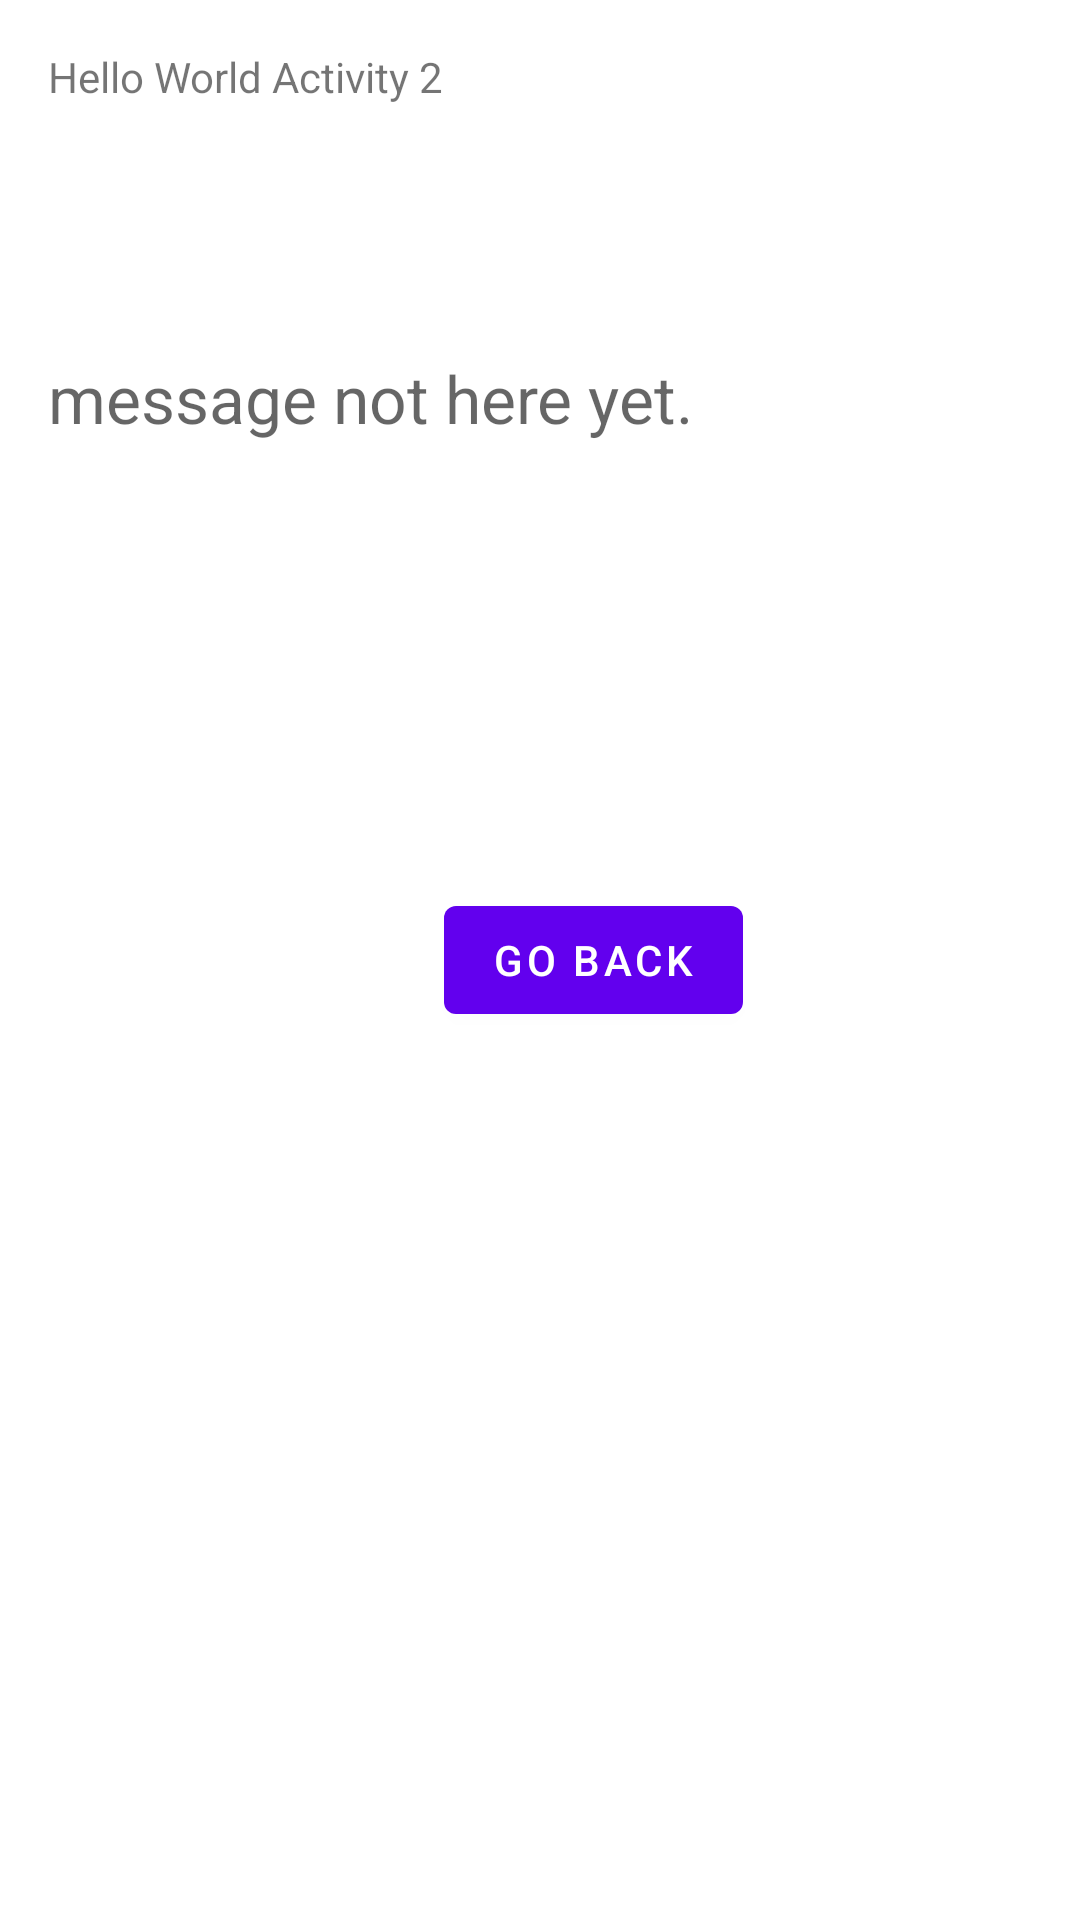

Android layout source for this screen:
<!-- AndroidManifest.xml: application theme Theme.TwoZeroFourEight -->
<!-- res/layout/activity_main2.xml -->
<?xml version="1.0" encoding="utf-8"?>
<RelativeLayout xmlns:android="http://schemas.android.com/apk/res/android"
    xmlns:tools="http://schemas.android.com/tools"
    android:layout_width="match_parent"
    android:layout_height="match_parent"
    android:paddingBottom="@dimen/activity_vertical_margin"
    android:paddingLeft="@dimen/activity_horizontal_margin"
    android:paddingRight="@dimen/activity_horizontal_margin"
    android:paddingTop="@dimen/activity_vertical_margin"
    android:id="@+id/my_rel_layout"
    tools:context="com.summerland.android.twozerofoureightapp.Main2Activity">

    <TextView
        android:layout_width="wrap_content"
        android:layout_height="wrap_content"
        android:text="Hello World Activity 2"
        android:id="@+id/textView2" />

    <Button
        android:layout_width="wrap_content"
        android:layout_height="wrap_content"
        android:text="Go back"
        android:id="@+id/button2"
        android:onClick="onClick"
        android:layout_centerVertical="true"
        android:layout_toEndOf="@+id/textView2" />

    <TextView
        android:layout_width="fill_parent"
        android:layout_height="wrap_content"
        android:textAppearance="?android:attr/textAppearanceLarge"
        android:id="@+id/mesg_text_view"
        android:layout_below="@+id/textView2"
        android:layout_marginTop="83dp"
        android:layout_alignParentEnd="true"
        android:hint="message not here yet." />

</RelativeLayout>
<!-- resources referenced by this layout -->
<resources>
  <dimen name="activity_horizontal_margin">16dp</dimen>
  <dimen name="activity_vertical_margin">16dp</dimen>
  <style name="Theme.TwoZeroFourEight" parent="Theme.MaterialComponents.DayNight.DarkActionBar">
          
          <item name="colorPrimary">@color/design_default_color_primary</item>
          <item name="colorPrimaryVariant">@color/design_default_color_primary_variant</item>
          <item name="colorOnPrimary">@color/design_default_color_on_primary</item>
          
          <item name="colorSecondary">@color/design_default_color_secondary</item>
          <item name="colorSecondaryVariant">@color/design_default_color_secondary_variant</item>
          <item name="colorOnSecondary">@color/design_default_color_on_secondary</item>
          
          <item name="android:statusBarColor" tools:targetApi="l">?attr/colorPrimaryVariant</item>
          
      </style>
</resources>
